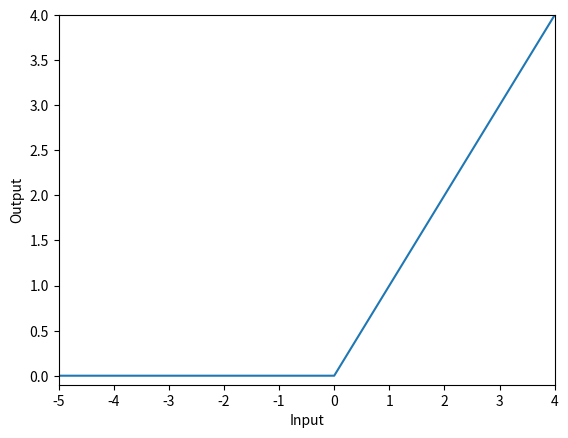

The script that saved this image:
import numpy as np
import matplotlib.pyplot as plt

# ReLu(Rectified Linear Unit)함수
# 입력이 0을 넘으면 그 입력을 그대로 출력하고,
# 입력이 0이하이면 0을 출력해준다.

# Sigmoid활성함수는 은닉층(Hidden layer)가
# 깊어질 수록 출력값이 급속도록 낮아져서 올바른 결과가
# 나오지 않을 수가 있다. -> ReLU함수로 극복

def relu(x):
    return np.maximum(0, x)


x = np.arange(-5.0, 5.0, 1.0)
y = relu(x)
plt.plot(x, y)
plt.ylim(-0.1, 4.0)
plt.xlim(-5.0, 4.0)
plt.ylabel("Output")
plt.xlabel("Input")
plt.show()
